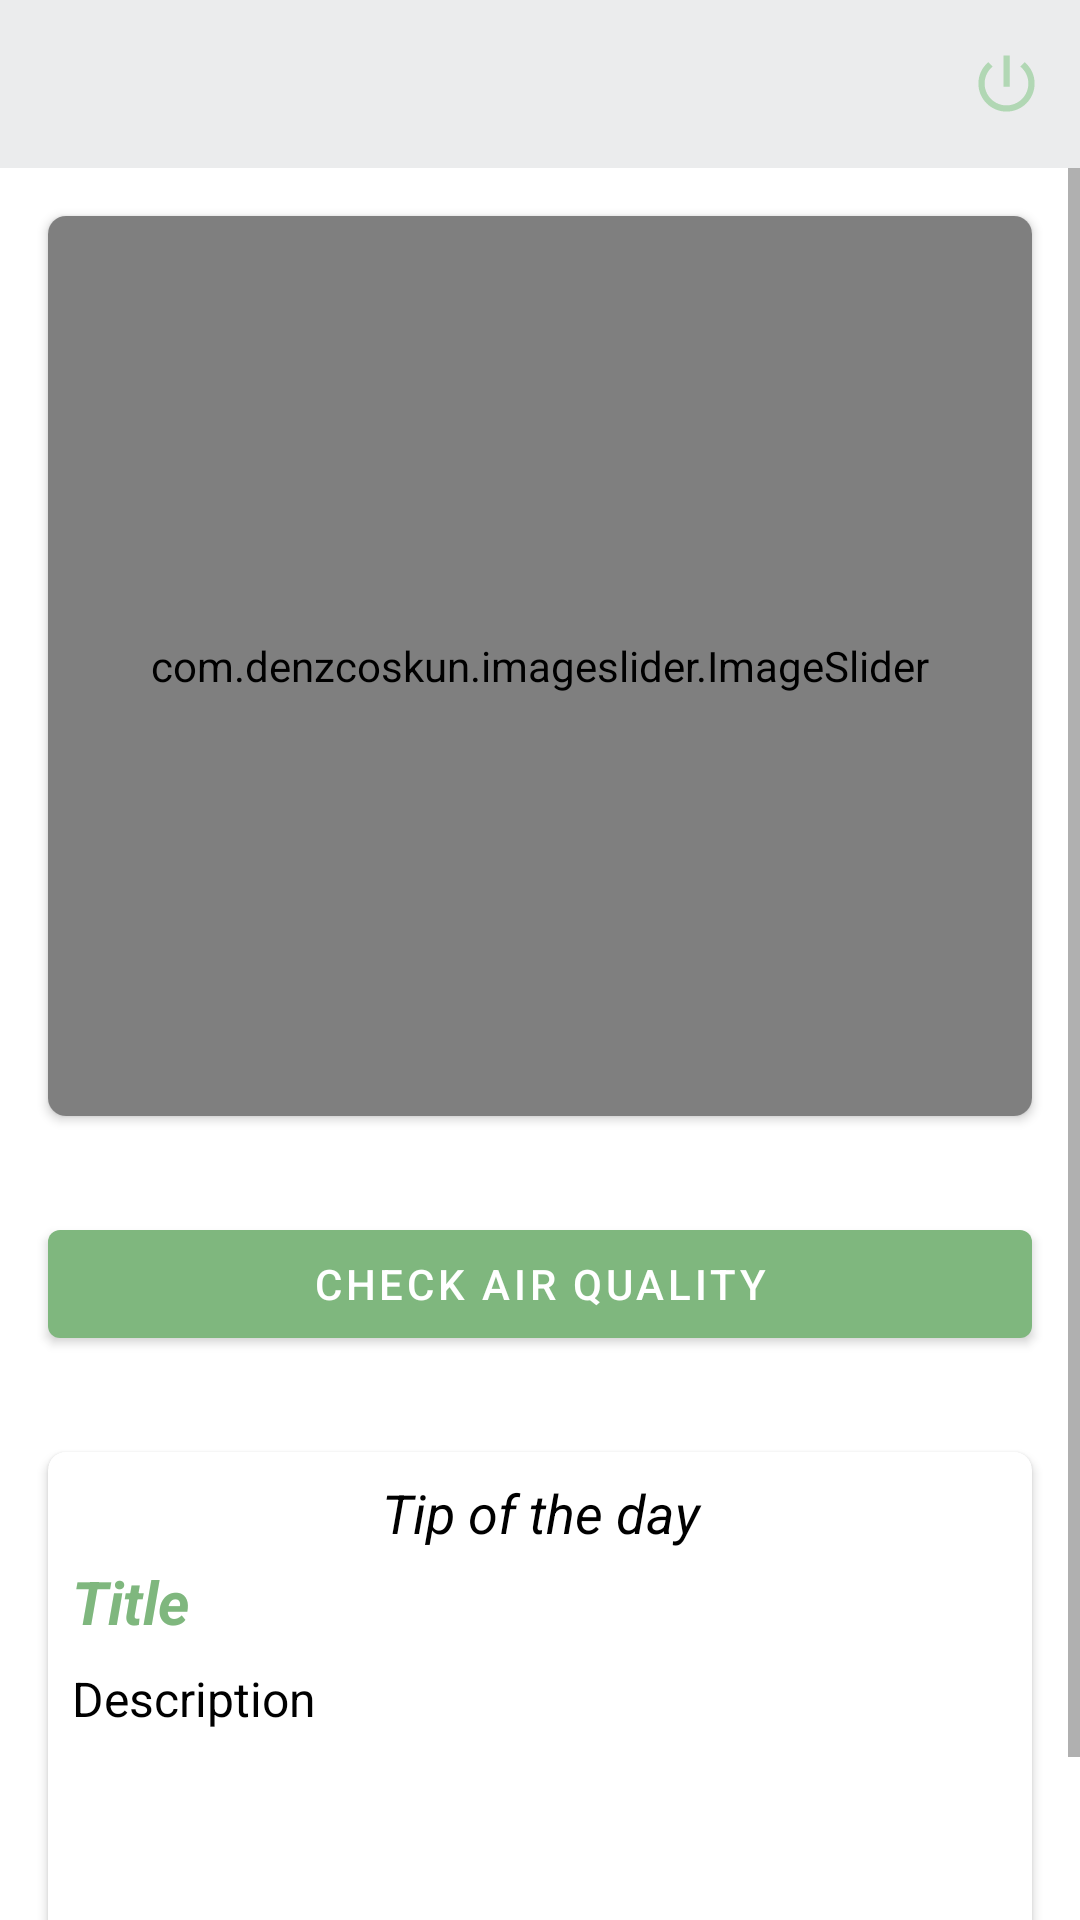

Here is an Android app screen rendered from its layout file. Give the layout XML and the strings, colors and styles it references.
<!-- AndroidManifest.xml: application theme Theme.ClimateChange -->
<!-- res/layout/fragment_home.xml -->
<?xml version="1.0" encoding="utf-8"?>
<FrameLayout xmlns:android="http://schemas.android.com/apk/res/android"
    xmlns:tools="http://schemas.android.com/tools"
    android:layout_width="match_parent"
    android:layout_height="match_parent"
    xmlns:app="http://schemas.android.com/apk/res-auto"
    android:background="@color/white"
    tools:context=".fragments.HomeFragment">

    <LinearLayout
        android:layout_width="match_parent"
        android:layout_height="match_parent"
        android:orientation="vertical">

    <include
        android:id="@+id/tool_bar"
        layout="@layout/custom_tool_bar"/>

        <ScrollView
            android:layout_width="match_parent"
            android:layout_height="match_parent"
            android:scrollbars="vertical">

        <LinearLayout
            android:layout_width="match_parent"
            android:layout_height="match_parent"
            android:orientation="vertical">

        <androidx.cardview.widget.CardView
            android:layout_width="match_parent"
            android:layout_height="wrap_content"
            android:layout_margin="16dp"
            app:cardCornerRadius="6dp"
            app:cardElevation="2dp">

        <com.denzcoskun.imageslider.ImageSlider
            android:id="@+id/image_slider"
            android:layout_width="match_parent"
            android:layout_height="300dp"
            app:iss_auto_cycle="true"
            app:iss_period="3000"
            app:iss_placeholder="@drawable/news"
            app:iss_delay="3000"/>

        </androidx.cardview.widget.CardView>

        <com.google.android.material.button.MaterialButton
            android:id="@+id/btn_aqi"
            android:layout_margin="16sp"
            android:layout_width="match_parent"
            android:layout_height="wrap_content"
            android:text="Check Air Quality"/>

            <androidx.cardview.widget.CardView
                android:layout_width="match_parent"
                android:layout_height="wrap_content"
                android:minHeight="200dp"
                android:layout_margin="16dp"
                app:cardCornerRadius="6dp"
                app:cardElevation="2dp">

                <LinearLayout
                    android:layout_width="match_parent"
                    android:layout_height="match_parent"
                    android:paddingHorizontal="8dp"
                    android:paddingTop="8dp"
                    android:orientation="vertical">

                    <TextView
                        android:layout_width="match_parent"
                        android:layout_height="wrap_content"
                        android:text="Tip of the day"
                        android:textStyle="italic"
                        android:layout_marginBottom="4dp"
                        android:textSize="18sp"
                        android:textColor="@color/black"
                        android:gravity="center"/>

                    <TextView
                        android:id="@+id/tip_title"
                        android:layout_width="match_parent"
                        android:layout_height="wrap_content"
                        android:textSize="20sp"
                        android:textColor="@color/purple_700"
                        android:textStyle="bold|italic"
                        android:layout_marginBottom="8dp"
                        android:text="Title"/>

                    <TextView
                        android:id="@+id/tip_description"
                        android:layout_width="match_parent"
                        android:layout_height="wrap_content"
                        android:textSize="16sp"
                        android:singleLine="false"
                        android:textColor="@color/black"
                        android:text="Description"
                        />

                    <RelativeLayout
                        android:id="@+id/rl_error_mssg"
                        android:layout_width="match_parent"
                        android:layout_height="match_parent"
                        android:layout_marginTop="10dp"
                        android:visibility="gone">

                        <TextView
                            android:id="@+id/txt_oops"
                            android:layout_width="match_parent"
                            android:layout_height="wrap_content"
                            android:text="OOPS!"
                            android:textSize="20sp"
                            android:gravity="center"
                            android:textColor="@android:color/darker_gray"
                            android:textStyle="bold"/>

                        <TextView
                            android:layout_width="match_parent"
                            android:layout_height="wrap_content"
                            android:text="No Tip Found \n Please check after some time!"
                            android:textSize="16sp"
                            android:gravity="center"
                            android:layout_below="@+id/txt_oops"
                            android:textColor="@android:color/darker_gray" />

                    </RelativeLayout>

                </LinearLayout>

            </androidx.cardview.widget.CardView>

        </LinearLayout>

        </ScrollView>

    </LinearLayout>

</FrameLayout>
<!-- res/layout/custom_tool_bar.xml (included above) -->
<?xml version="1.0" encoding="utf-8"?>
<androidx.appcompat.widget.Toolbar xmlns:android="http://schemas.android.com/apk/res/android"
    android:layout_width="match_parent"
    xmlns:aap="http://schemas.android.com/apk/res-auto"
    xmlns:tools="http://schemas.android.com/tools"
    android:id="@+id/action_bar"
    android:background="#F2EAEBED"
    android:theme="@style/ThemeOverlay.AppCompat.Dark.ActionBar"
    android:layout_height="?attr/actionBarSize">
<RelativeLayout
    android:layout_width="match_parent"
    android:layout_height="wrap_content">

    <TextView
        android:id="@+id/text_view"
        android:layout_width="wrap_content"
        android:layout_height="match_parent"
        android:gravity="center_vertical"
        android:text=""
        android:textColor="@color/black"
        android:textSize="20dp"
        tools:ignore="MissingConstraints" />

    <ImageView
        android:id="@+id/logout"
        android:layout_width="25dp"
        android:layout_height="25dp"
        android:src="@drawable/logout"
        android:layout_marginRight="12dp"
        android:layout_alignParentEnd="true"
        android:layout_centerVertical="true"/>


</RelativeLayout>
</androidx.appcompat.widget.Toolbar>
<!-- resources referenced by this layout -->
<resources>
  <color name="black">#FF000000</color>
  <color name="purple_700">#7FB77E</color>
  <color name="white">#FFFFFFFF</color>
  <!-- drawable logout (drawable) -->
  <vector android:height="24dp" android:tint="#B1D7B4"
      android:viewportHeight="24" android:viewportWidth="24"
      android:width="24dp" xmlns:android="http://schemas.android.com/apk/res/android">
      <path android:fillColor="#B1D7B4" android:pathData="M13,3h-2v10h2L13,3zM17.83,5.17l-1.42,1.42C17.99,7.86 19,9.81 19,12c0,3.87 -3.13,7 -7,7s-7,-3.13 -7,-7c0,-2.19 1.01,-4.14 2.58,-5.42L6.17,5.17C4.23,6.82 3,9.26 3,12c0,4.97 4.03,9 9,9s9,-4.03 9,-9c0,-2.74 -1.23,-5.18 -3.17,-6.83z"/>
  </vector>
  <style name="Theme.ClimateChange" parent="Theme.MaterialComponents.Light.NoActionBar">
          
          <item name="colorPrimary">@color/purple_500</item>
          <item name="colorPrimaryVariant">@color/purple_700</item>
          <item name="colorOnPrimary">@color/white</item>
          
          <item name="colorSecondary">@color/teal_200</item>
          <item name="colorSecondaryVariant">@color/teal_700</item>
          <item name="colorOnSecondary">@color/white</item>
          
          <item name="android:statusBarColor" tools:targetApi="l">?attr/colorPrimaryVariant</item>
          
      </style>
  <color name="purple_500">#7FB77E</color>
  <color name="teal_200">#B1D7B4</color>
  <color name="teal_700">#FF018786</color>
</resources>
